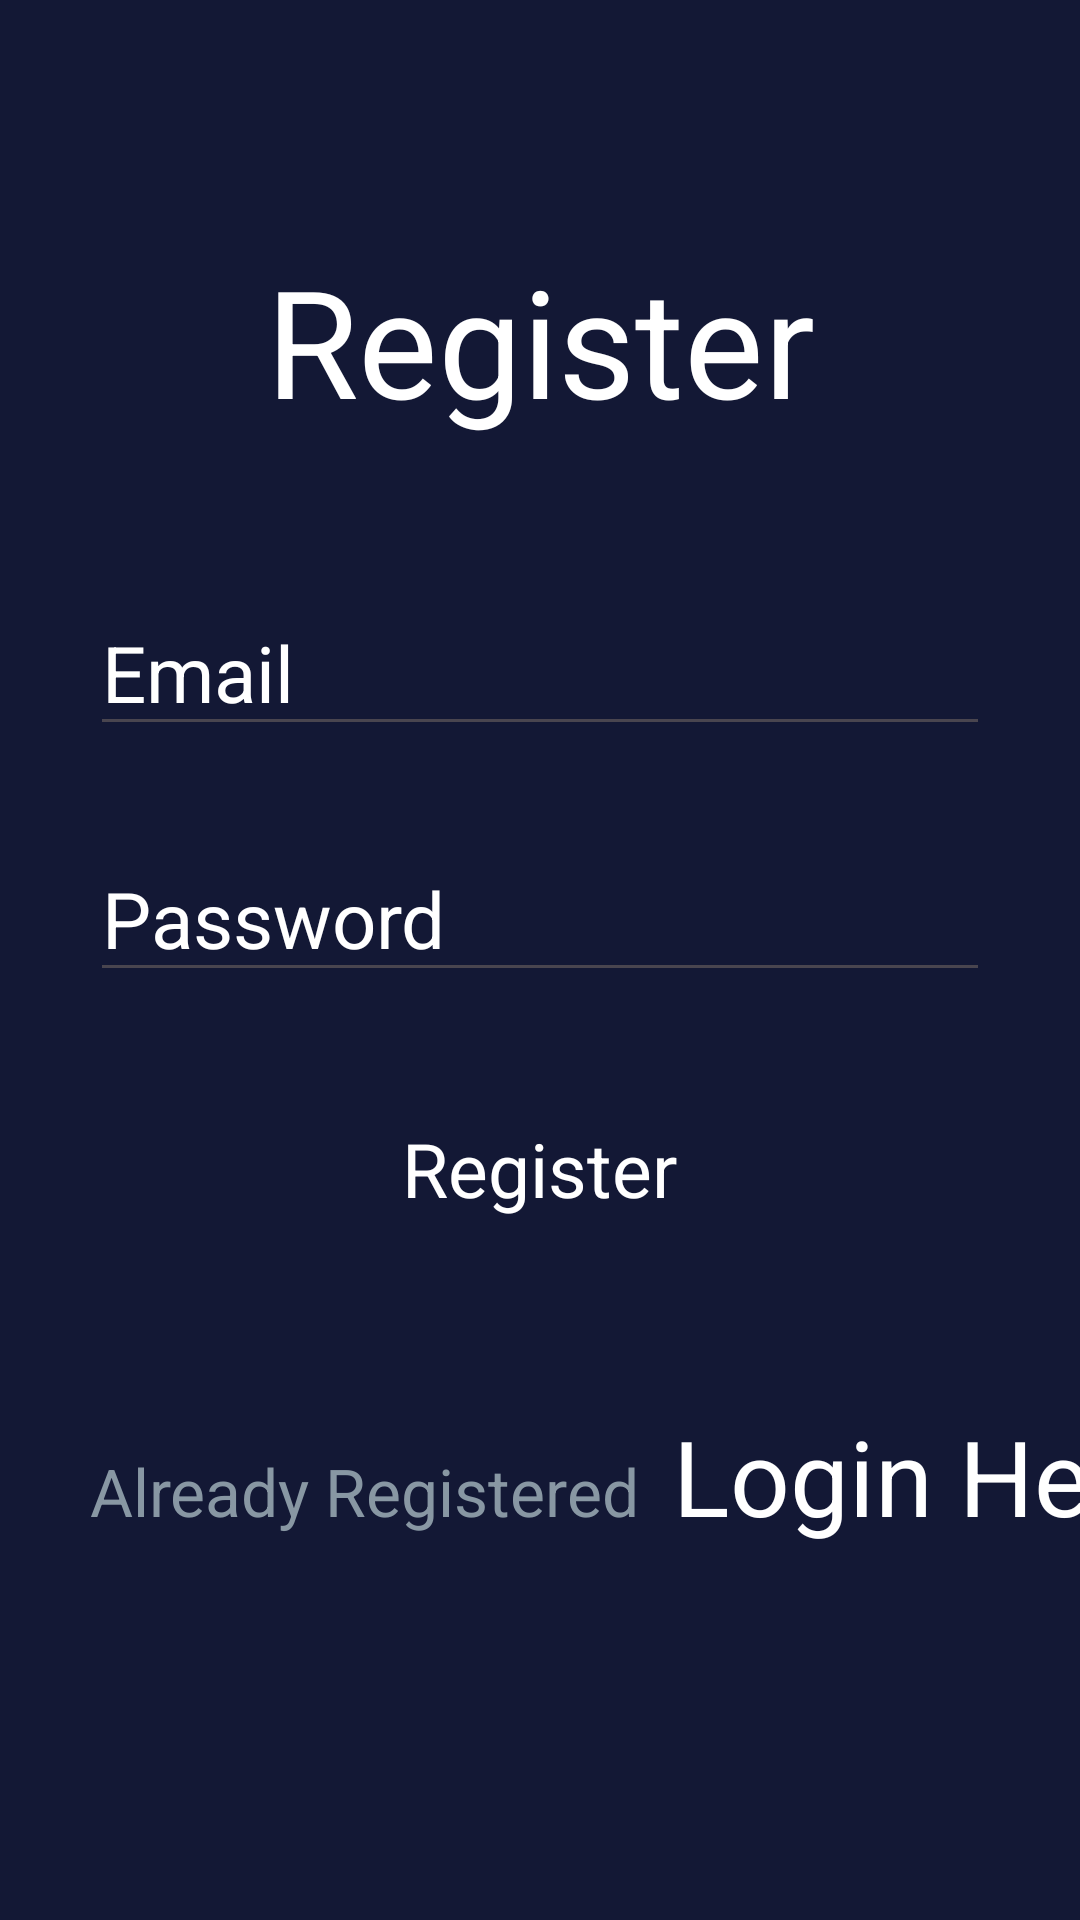

Android layout source for this screen:
<!-- AndroidManifest.xml: application theme Theme.QuizApp -->
<!-- res/layout/activity_register.xml -->
<?xml version="1.0" encoding="utf-8"?>
<LinearLayout xmlns:android="http://schemas.android.com/apk/res/android"
    xmlns:app="http://schemas.android.com/apk/res-auto"
    xmlns:tools="http://schemas.android.com/tools"
    android:layout_width="match_parent"
    android:layout_height="match_parent"
    android:background="#131835"
    android:orientation="vertical"
    tools:context=".RegisterActivity">

    <TextView
        android:id="@+id/textView"
        android:layout_width="match_parent"
        android:layout_height="wrap_content"
        android:layout_marginTop="80dp"
        android:gravity="center"
        android:text="Register"
        android:textColor="@color/white"
        android:textSize="50sp" />

    <EditText
        android:id="@+id/Email"
        android:layout_width="match_parent"
        android:layout_height="wrap_content"
        android:layout_marginLeft="30dp"
        android:layout_marginTop="50dp"
        android:layout_marginRight="30dp"
        android:hint="Email"
        android:textColor="@color/white"
        android:textColorHint="@color/white"
        android:textSize="26sp" />

    <EditText
        android:id="@+id/Password"
        android:layout_width="match_parent"
        android:layout_height="wrap_content"
        android:layout_marginLeft="30dp"
        android:layout_marginTop="30dp"
        android:layout_marginRight="30dp"
        android:hint="Password"
        android:inputType="textPassword"
        android:textColor="@color/white"
        android:textColorHint="@color/white"
        android:textSize="26sp" />


    <ProgressBar
        android:id="@+id/progress"
        android:layout_width="70dp"
        android:layout_height="56dp"
        android:layout_gravity="center"
        android:layout_marginTop="10dp"
        android:visibility="gone" />

    <LinearLayout
        android:id="@+id/Register"
        android:layout_width="200dp"
        android:layout_height="58dp"
        android:layout_gravity="center"
        android:layout_marginTop="30dp"
        android:background="@drawable/btn_style"
        android:gravity="center"
        android:orientation="vertical">

        <TextView
            android:layout_width="wrap_content"
            android:layout_height="wrap_content"
            android:text="@string/register"
            android:textColor="@color/white"
            android:textSize="25sp" />
    </LinearLayout>

    <LinearLayout
        android:layout_width="wrap_content"
        android:layout_height="wrap_content"
        android:layout_marginTop="50dp">

        <TextView
            android:layout_width="211dp"
            android:layout_height="40dp"
            android:layout_marginStart="30dp"
            android:text="@string/already_registered"
            android:textColor="#8897A3"
            android:textSize="22sp" />

        <TextView
            android:id="@+id/LoginHere"
            android:layout_width="171dp"
            android:layout_height="wrap_content"
            android:layout_marginStart="-17dp"
            android:text="@string/login_here"
            android:textColor="@color/white"
            android:textSize="35sp" />
    </LinearLayout>


</LinearLayout>
<!-- resources referenced by this layout -->
<resources>
  <!-- drawable btn_style (drawable) -->
  <?xml version="1.0" encoding="utf-8"?>
  <shape android:shape="rectangle" xmlns:android="http://schemas.android.com/apk/res/android">
  <stroke
      android:width="@dimen/_2sdp"
      android:color="#FFFFFF"/>
      <corners
          android:radius="@dimen/_10sdp"/>
  </shape>
  <string name="already_registered">Already Registered</string>
  <string name="login_here">Login Here</string>
  <string name="register">Register</string>
  <style name="Theme.QuizApp" parent="Base.Theme.QuizApp" />
  <style name="Base.Theme.QuizApp" parent="Theme.Material3.DayNight.NoActionBar">
          
          
      </style>
  <!-- not gathered from this repository: default colours our renderer supplied (Android Studio template values) -->
  <color name="white">#FFFFFFFF</color>
</resources>
